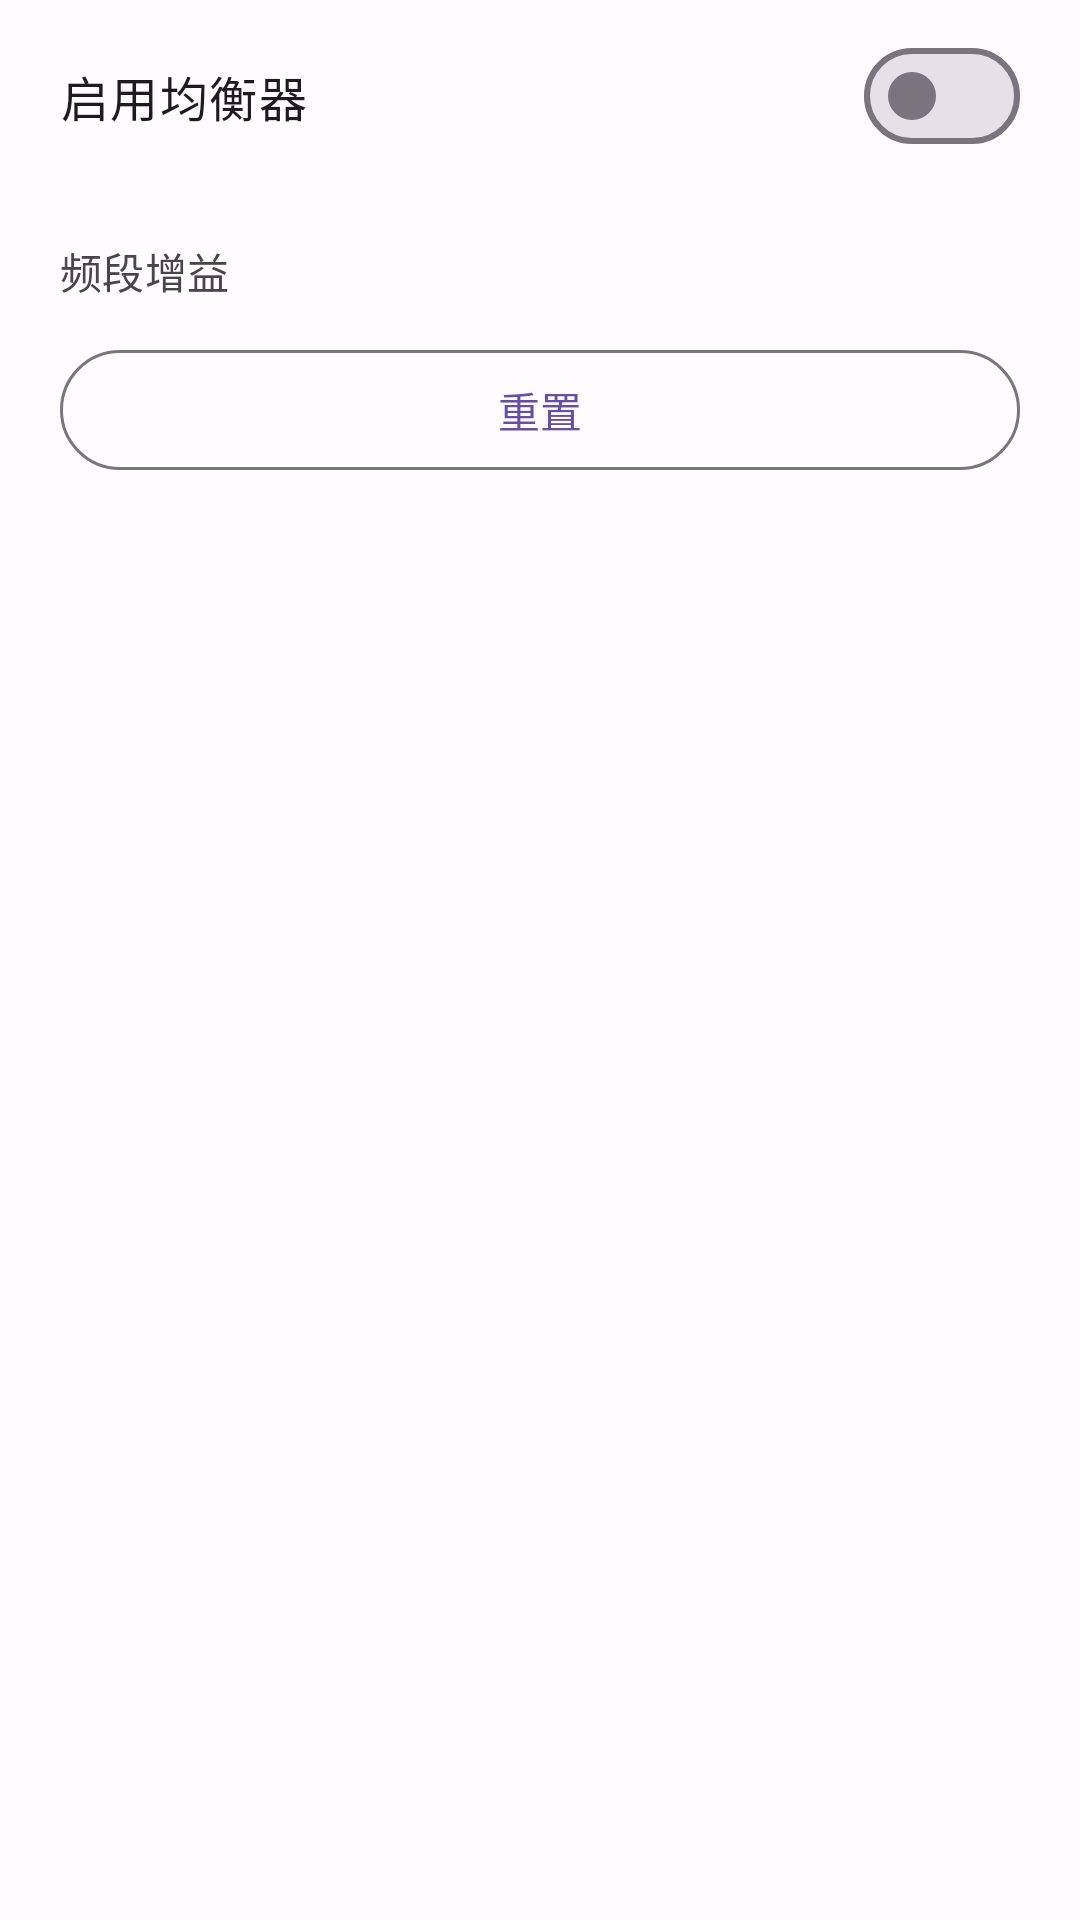

This screen was rendered from an Android layout file. Write that file and the resources it references.
<!-- AndroidManifest.xml: application theme Theme.TLMCPlayer -->
<!-- res/layout/dialog_equalizer.xml -->
<?xml version="1.0" encoding="utf-8"?>
<ScrollView xmlns:android="http://schemas.android.com/apk/res/android"
    xmlns:app="http://schemas.android.com/apk/res-auto"
    android:layout_width="match_parent"
    android:layout_height="wrap_content">

    <LinearLayout
        android:layout_width="match_parent"
        android:layout_height="wrap_content"
        android:orientation="vertical"
        android:paddingStart="20dp"
        android:paddingTop="8dp"
        android:paddingEnd="20dp"
        android:paddingBottom="8dp">

        <com.google.android.material.materialswitch.MaterialSwitch
            android:id="@+id/eqEnabledSwitch"
            android:layout_width="match_parent"
            android:layout_height="wrap_content"
            android:text="启用均衡器"
            android:textAppearance="?attr/textAppearanceBodyLarge" />

        <TextView
            android:id="@+id/eqUnavailableText"
            android:layout_width="match_parent"
            android:layout_height="wrap_content"
            android:layout_marginTop="12dp"
            android:text="均衡器不可用：请先开始播放音频"
            android:textAppearance="?attr/textAppearanceBodyMedium"
            android:textColor="?attr/colorOnSurfaceVariant"
            android:visibility="gone" />

        <HorizontalScrollView
            android:id="@+id/eqPresetScroll"
            android:layout_width="match_parent"
            android:layout_height="wrap_content"
            android:layout_marginTop="12dp"
            android:scrollbars="none">

            <com.google.android.material.button.MaterialButtonToggleGroup
                android:id="@+id/eqPresetGroup"
                android:layout_width="wrap_content"
                android:layout_height="wrap_content"
                android:orientation="horizontal"
                app:selectionRequired="false"
                app:singleSelection="true" />

        </HorizontalScrollView>

        <TextView
            android:id="@+id/eqBandsHint"
            android:layout_width="match_parent"
            android:layout_height="wrap_content"
            android:layout_marginTop="12dp"
            android:text="频段增益"
            android:textAppearance="?attr/textAppearanceLabelLarge"
            android:textColor="?attr/colorOnSurfaceVariant" />

        <LinearLayout
            android:id="@+id/eqBandContainer"
            android:layout_width="match_parent"
            android:layout_height="wrap_content"
            android:orientation="vertical" />

        <com.google.android.material.button.MaterialButton
            android:id="@+id/eqResetButton"
            style="?attr/materialButtonOutlinedStyle"
            android:layout_width="match_parent"
            android:layout_height="wrap_content"
            android:layout_marginTop="12dp"
            android:text="重置" />

    </LinearLayout>

</ScrollView>
<!-- resources referenced by this layout -->
<resources>
  <style name="Theme.TLMCPlayer" parent="Theme.Material3.DayNight.NoActionBar">
          <item name="colorPrimary">@color/md_theme_primary</item>
          <item name="colorOnPrimary">@color/md_theme_onPrimary</item>
          <item name="colorPrimaryContainer">@color/md_theme_primaryContainer</item>
          <item name="colorOnPrimaryContainer">@color/md_theme_onPrimaryContainer</item>
          <item name="colorSecondary">@color/md_theme_secondary</item>
          <item name="colorOnSecondary">@color/md_theme_onSecondary</item>
          <item name="colorSecondaryContainer">@color/md_theme_secondaryContainer</item>
          <item name="colorOnSecondaryContainer">@color/md_theme_onSecondaryContainer</item>
          <item name="colorTertiary">@color/md_theme_tertiary</item>
          <item name="colorOnTertiary">@color/md_theme_onTertiary</item>
          <item name="colorError">@color/md_theme_error</item>
          <item name="colorOnError">@color/md_theme_onError</item>
          <item name="android:colorBackground">@color/md_theme_background</item>
          <item name="colorOnBackground">@color/md_theme_onBackground</item>
          <item name="colorSurface">@color/md_theme_surface</item>
          <item name="colorOnSurface">@color/md_theme_onSurface</item>
          <item name="colorSurfaceVariant">@color/md_theme_surfaceVariant</item>
          <item name="colorOnSurfaceVariant">@color/md_theme_onSurfaceVariant</item>
          <item name="colorOutline">@color/md_theme_outline</item>
      </style>
  <color name="md_theme_primary">#6750A4</color>
  <color name="md_theme_onPrimary">#FFFFFF</color>
  <color name="md_theme_primaryContainer">#EADDFF</color>
  <color name="md_theme_onPrimaryContainer">#21005E</color>
  <color name="md_theme_secondary">#625B71</color>
  <color name="md_theme_onSecondary">#FFFFFF</color>
  <color name="md_theme_secondaryContainer">#E8DEF8</color>
  <color name="md_theme_onSecondaryContainer">#1E192B</color>
  <color name="md_theme_tertiary">#7D5260</color>
  <color name="md_theme_onTertiary">#FFFFFF</color>
  <color name="md_theme_error">#B3261E</color>
  <color name="md_theme_onError">#FFFFFF</color>
  <color name="md_theme_background">#FFFBFE</color>
  <color name="md_theme_onBackground">#1C1B1F</color>
  <color name="md_theme_surface">#FFFBFE</color>
  <color name="md_theme_onSurface">#1C1B1F</color>
  <color name="md_theme_surfaceVariant">#E7E0EC</color>
  <color name="md_theme_onSurfaceVariant">#49454E</color>
  <color name="md_theme_outline">#79747E</color>
</resources>
